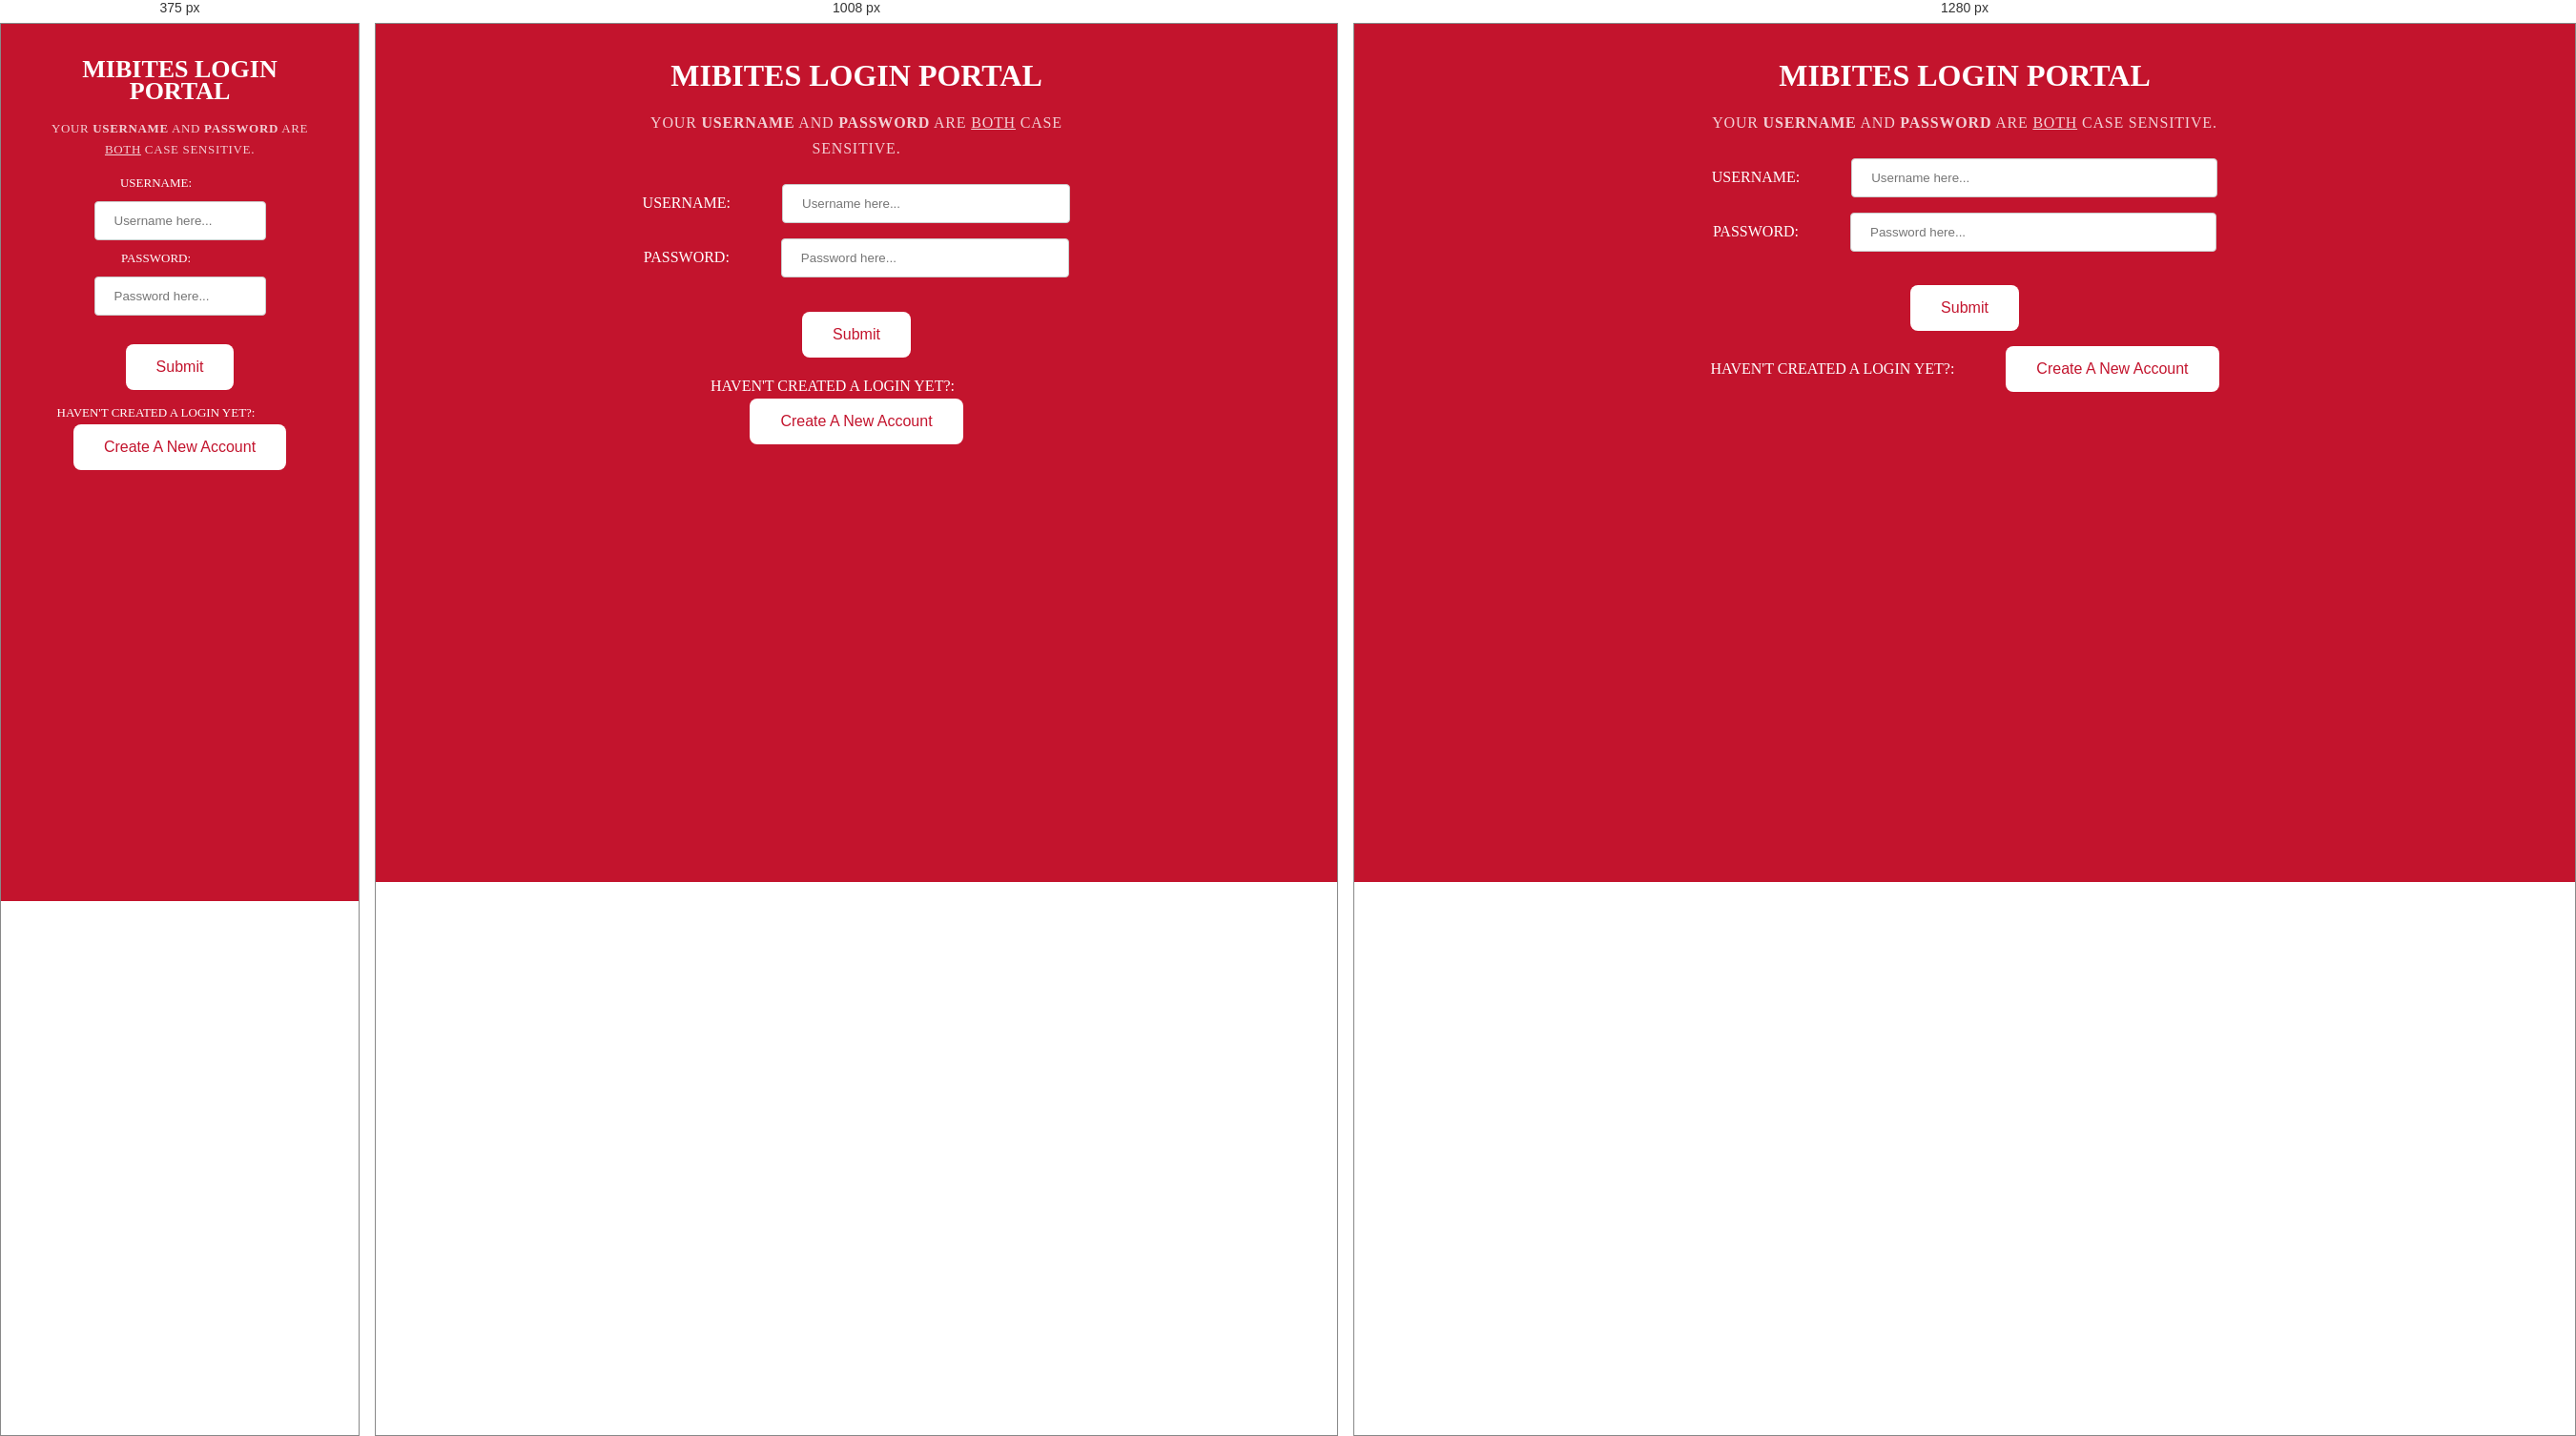
Rendered at 375 px, 1008 px and 1280 px, left to right.

<!-- file: Login.html -->
<!--This website is used to prompt the user to enter their login
information to be validated by the connected Miami University
MySQL server.
Author: Nicholas Wheeler (2022)-->
<html>
<head>
   <title>Login Portal</title>
   <link rel="stylesheet" href="https://netdna.bootstrapcdn.com/font-awesome/4.0.3/css/font-awesome.css">
   <link rel="stylesheet" href="./styles.css">
   <link rel="stylesheet" href="./generalStyle.css">
</head>
<body>

   <div class="splash-container">
      <div class="splash">
          <h1>MIBites Login Portal</h1>
          <p class="splash-subhead">
             Your <b>username</b> and <b>Password</b> are <u>both</u> case sensitive.
          </p>
          <form action = "login.cgi" method = "POST">
            <label for="uname" class="form-label">Username: </label>
            <input type="text" id="uname" name="username" placeholder="Username here..."> <br />

            <label for="pwd" class="form-label">Password: </label>
            <input type="password" id="pwd" name="password" placeholder="Password here..."> <br /> <br />

            <!-- Username: <input type = "text" name = "username">  <br />
            Password: <input type = "text" name = "password" /> <br /> <br /> -->
            <input type = "submit" value = "Submit" />
         </form>
         <form action="./Registration.html">
            <label for="login" class="form-label">Haven't created a login yet?: </label>
            <input type="submit" value="Create A New Account" />
        </form>
      </div>
  </div>
</body>
</html>


/* @media block from styles.css */
@media (min-width: 48em) {

    /* We increase the body font size */
    body {
        font-size: 16px;
    }

    /* We can align the menu header to the left, but float the
    menu items to the right. */
    .home-menu {
        text-align: left;
    }
        .home-menu ul {
            float: right;
        }

    /* We increase the height of the splash-container */
/*    .splash-container {
        height: 500px;
    }*/

    /* We decrease the width of the .splash, since we have more width
    to work with */
    .splash {
        width: 50%;
        height: 50%;
    }

    .splash-head {
        font-size: 250%;
    }


    /* We remove the border-separator assigned to .l-box-lrg */
    .l-box-lrg {
        border: none;
    }

}

/* @media block from styles.css */
@media (min-width: 78em) {
    /* We increase the header font size even more */
    .splash-head {
        font-size: 300%;
    }
}